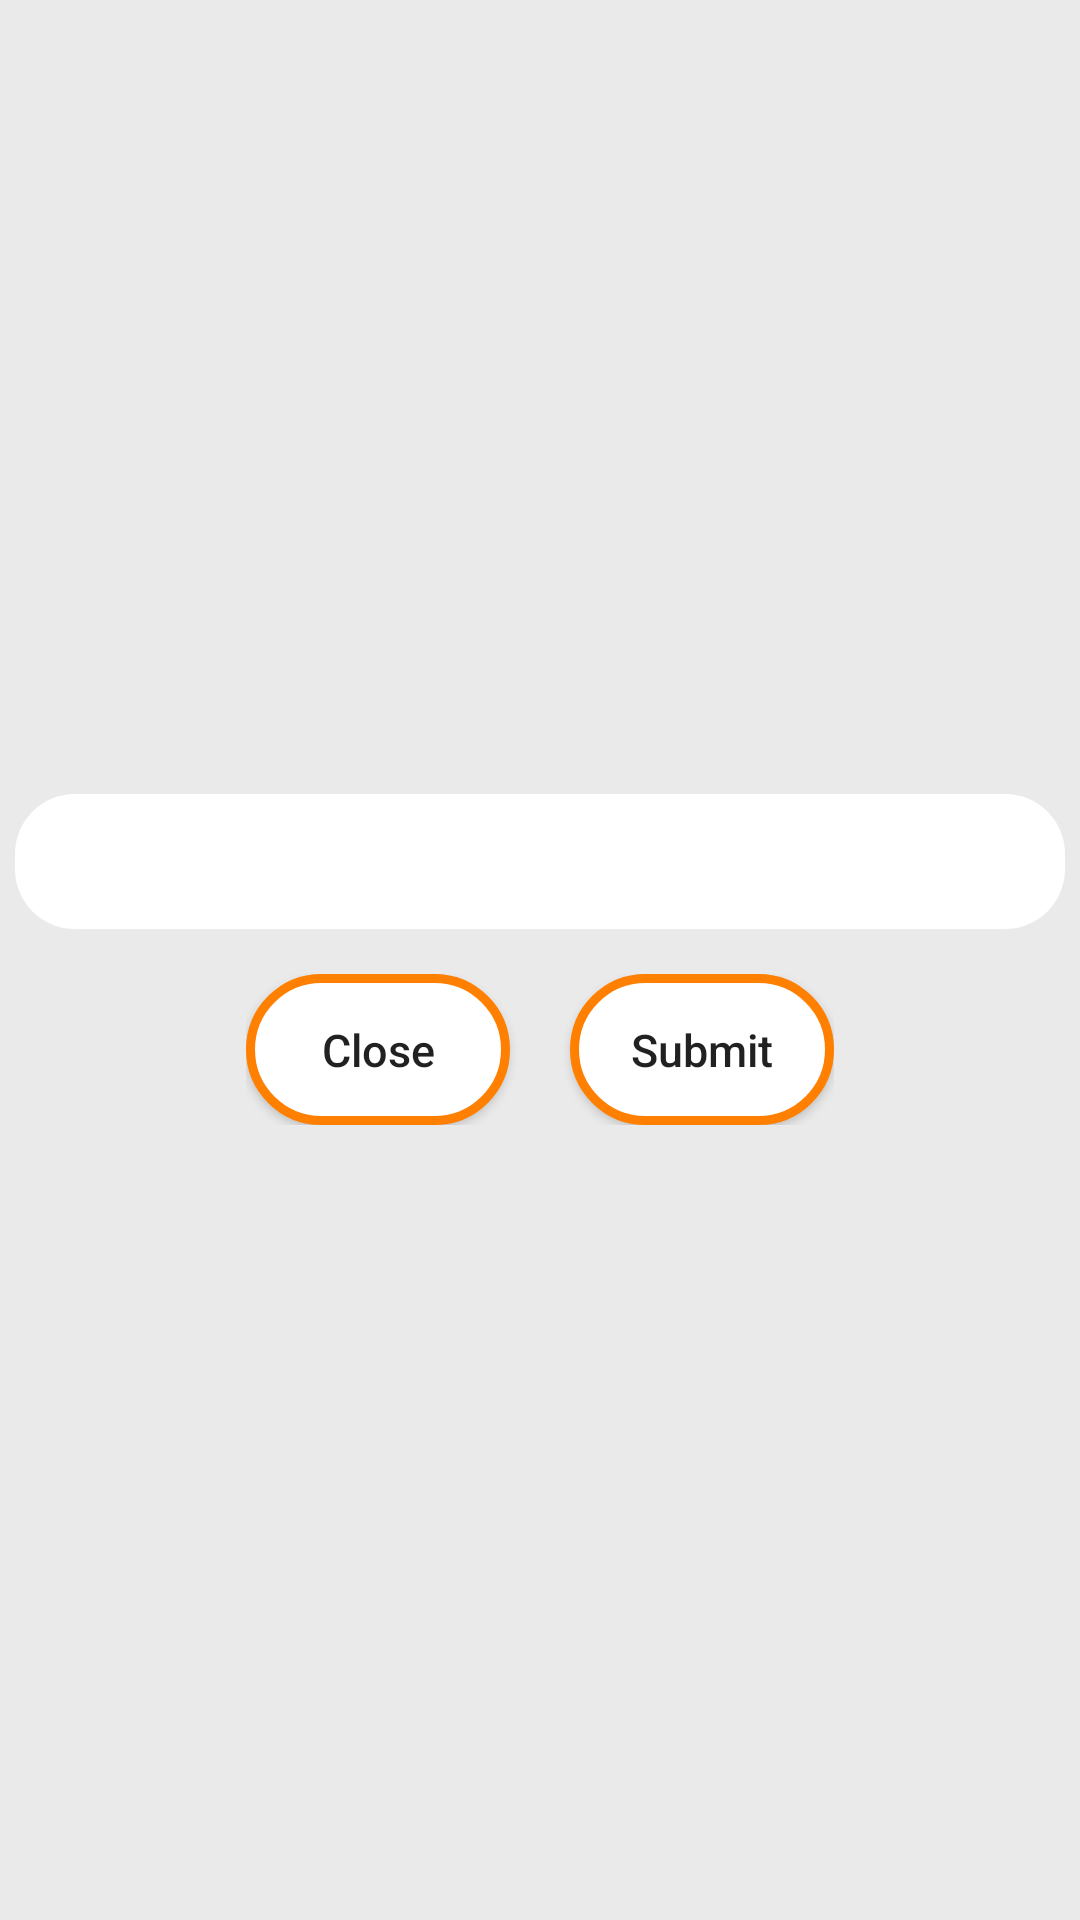

Produce the Android XML layout that renders to this screen, including the resource entries it uses.
<!-- AndroidManifest.xml: application theme AppTheme -->
<!-- res/layout/full_screen_profile_editor.xml -->
<?xml version="1.0" encoding="utf-8"?>
<RelativeLayout xmlns:android="http://schemas.android.com/apk/res/android"
    xmlns:app="http://schemas.android.com/apk/res-auto"
    android:layout_width="match_parent"
    android:layout_height="match_parent"
    android:background="#10000000">


    <LinearLayout
        android:id="@+id/new_notification_layout"
        android:layout_width="match_parent"
        android:layout_height="wrap_content"
        android:layout_centerInParent="true"
        android:gravity="center"
        android:orientation="vertical"
        android:visibility="visible">

        
        <android.support.design.widget.TextInputEditText
            android:id="@+id/field_update_text"
            android:layout_width="match_parent"
            android:layout_height="45dp"
            android:layout_marginLeft="@dimen/minimum"
            android:layout_marginRight="@dimen/minimum"
            android:background="@drawable/white_curved_corner_bg"
            android:inputType="text|textMultiLine"
            android:paddingLeft="@dimen/dp_15" />

        
        <LinearLayout
            android:layout_width="wrap_content"
            android:layout_height="wrap_content"
            android:layout_marginTop="@dimen/dp_15"
            android:orientation="horizontal">

            <Button
                android:id="@+id/close"
                android:layout_width="wrap_content"
                android:layout_height="wrap_content"
                android:layout_alignParentLeft="true"
                android:layout_marginRight="@dimen/dp_20"
                android:background="@drawable/button_shape"
                android:padding="@dimen/dp_15"
                android:text="Close"
                android:textAllCaps="false"
                android:textSize="@dimen/dp_15" />

            <Button
                android:id="@+id/bt_updater"
                android:layout_width="wrap_content"
                android:layout_height="wrap_content"
                android:layout_alignParentRight="true"
                android:background="@drawable/button_shape"
                android:padding="@dimen/dp_15"
                android:text="Submit"
                android:textAllCaps="false"
                android:textSize="@dimen/dp_15" />
        </LinearLayout>
    </LinearLayout>

    <com.wang.avi.AVLoadingIndicatorView
        android:id="@+id/aviprogressbar_update"
        android:layout_width="wrap_content"
        android:layout_height="wrap_content"
        android:layout_centerInParent="true"
        android:visibility="gone"
        app:indicatorColor="@color/colorPrimary"
        app:indicatorName="BallGridPulseIndicator" />
</RelativeLayout>
<!-- resources referenced by this layout -->
<resources>
  <color name="colorPrimary">#FF7F00</color>
  <dimen name="dp_15">15dp</dimen>
  <dimen name="dp_20">20dp</dimen>
  <dimen name="minimum">5dp</dimen>
  <!-- drawable button_shape (drawable) -->
  <?xml version="1.0" encoding="utf-8"?>
  <selector xmlns:android="http://schemas.android.com/apk/res/android">
      <item android:state_pressed="false">
          <shape xmlns:android="http://schemas.android.com/apk/res/android"
              android:shape="rectangle">
              <solid android:color="#ffffff"/>
              <corners android:radius="25dp"></corners>
              <stroke
                  android:width="3dp"
                  android:color="@color/orange"/>
          </shape>
      </item>
      <item  android:state_pressed="true">
          <shape xmlns:android="http://schemas.android.com/apk/res/android"
              android:shape="rectangle">
              <solid android:color="#ffffff"/>
              <gradient
                  android:startColor="#ffc04c"
                  android:endColor="#ffedcc"
                  android:angle="135" />
              <corners android:radius="25dp"></corners>
              <stroke
                  android:width="3dp"
                  android:color="@color/orange"/>
          </shape>
  
      </item>
  
      <item  android:state_focused="true">
          <shape xmlns:android="http://schemas.android.com/apk/res/android"
              android:shape="rectangle">
              <solid android:color="#ffffff"/>
  
              <gradient
                  android:startColor="#ffc04c"
                  android:endColor="#ffedcc"
                  android:angle="135" />
              <corners android:radius="25dp"></corners>
              <stroke
                  android:width="3dp"
                  android:color="@color/orange"/>
          </shape>
  
      </item>
  </selector>
  <!-- drawable white_curved_corner_bg (drawable) -->
  <?xml version="1.0" encoding="utf-8"?>
  <shape xmlns:android="http://schemas.android.com/apk/res/android"
      android:shape="rectangle">
      <corners android:radius="20dp"></corners>
      <solid android:color="#ffffff"/>
  
  </shape>
  <style name="AppTheme" parent="Theme.AppCompat.Light.NoActionBar">
          
          <item name="colorPrimary">@color/colorPrimary</item>
          <item name="colorPrimaryDark">@color/colorPrimaryDark</item>
          <item name="colorAccent">@color/colorAccent</item>
      </style>
  <color name="orange">#FF7F00</color>
  <color name="colorPrimaryDark">#303F9F</color>
  <color name="colorAccent">#FF7F00</color>
</resources>
